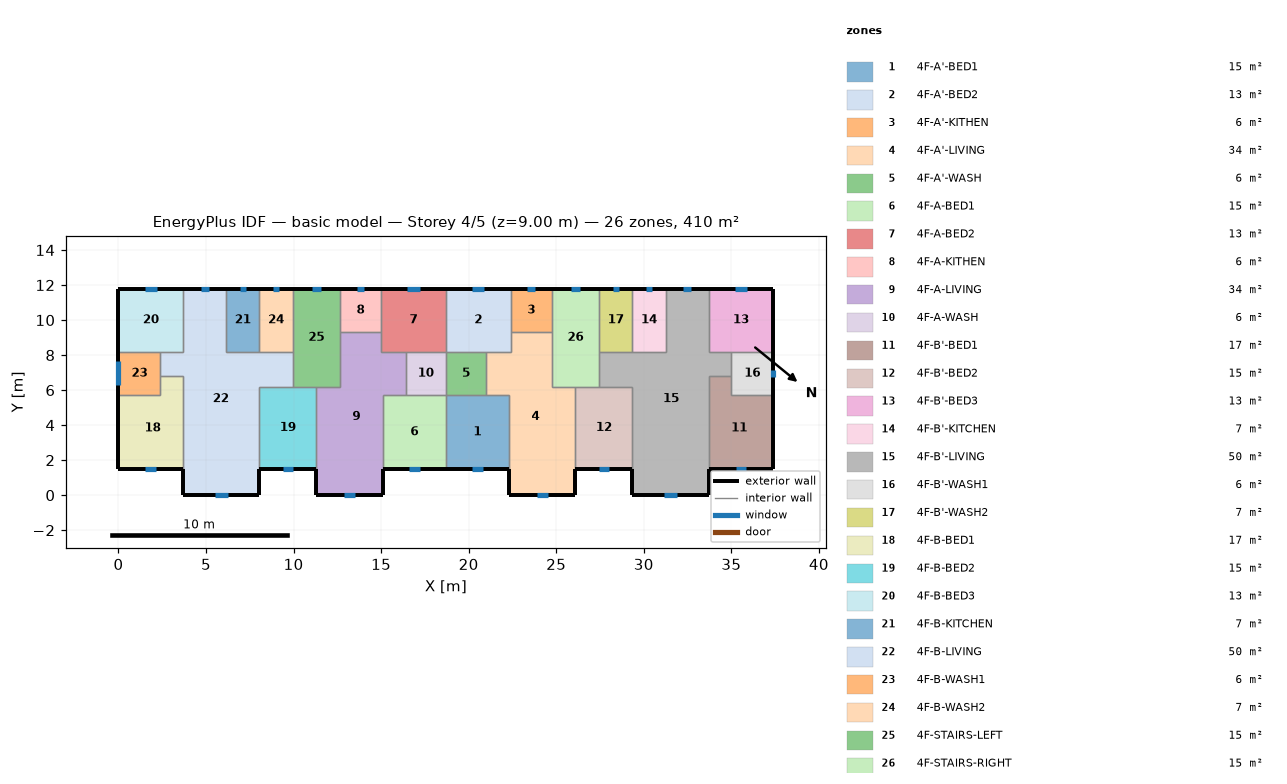
=== STOREY PLAN SPEC (per zone: floor XY polygon, exterior-wall plan segments, windows/doors) ===
zone 1: 4F-A'-BED1  (15.1 m²)
  floor: (18.70, 5.70) (22.30, 5.70) (22.30, 1.50) (18.70, 1.50)
  exterior wall: (18.70, 1.50) – (22.30, 1.50)  [3.6 m]
    window: (20.20, 1.50) – (20.80, 1.50)  [0.9 m²]
  interior walls: 4
zone 2: 4F-A'-BED2  (13.3 m²)
  floor: (18.70, 11.80) (22.40, 11.80) (22.40, 8.20) (18.70, 8.20)
  exterior wall: (22.40, 11.80) – (18.70, 11.80)  [3.7 m]
    window: (20.90, 11.80) – (20.20, 11.80)  [1.0 m²]
  interior walls: 5
zone 3: 4F-A'-KITHEN  (5.9 m²)
  floor: (24.75, 11.80) (24.75, 9.31) (22.40, 9.31) (22.40, 11.80)
  exterior wall: (24.75, 11.80) – (22.40, 11.80)  [2.3 m]
    window: (23.80, 11.80) – (23.35, 11.80)  [0.7 m²]
  interior walls: 3
zone 4: 4F-A'-LIVING  (34.3 m²)
  floor: (22.40, 9.31) (24.75, 9.31) (24.75, 6.20) (26.10, 6.20) (26.10, 0.00) (22.30, 0.00) (22.30, 5.70) (21.00, 5.70) (21.00, 8.20) (22.40, 8.20)
  exterior wall: (22.30, 1.50) – (22.30, 0.00)  [1.5 m]
  exterior wall: (26.10, 0.00) – (26.10, 1.50)  [1.5 m]
  exterior wall: (22.30, 0.00) – (26.10, 0.00)  [3.8 m]
    window: (23.88, 0.00) – (24.52, 0.00)  [1.0 m²]
  interior walls: 9
zone 5: 4F-A'-WASH  (5.7 m²)
  floor: (21.00, 8.20) (21.00, 5.70) (18.70, 5.70) (18.70, 8.20)
  interior walls: 4
zone 6: 4F-A-BED1  (15.1 m²)
  floor: (15.10, 5.70) (18.70, 5.70) (18.70, 1.50) (15.10, 1.50)
  exterior wall: (15.10, 1.50) – (18.70, 1.50)  [3.6 m]
    window: (16.60, 1.50) – (17.20, 1.50)  [0.9 m²]
  interior walls: 4
zone 7: 4F-A-BED2  (13.3 m²)
  floor: (18.70, 11.80) (18.70, 8.20) (15.00, 8.20) (15.00, 11.80)
  exterior wall: (18.70, 11.80) – (15.00, 11.80)  [3.7 m]
    window: (17.20, 11.80) – (16.50, 11.80)  [1.0 m²]
  interior walls: 5
zone 8: 4F-A-KITHEN  (5.9 m²)
  floor: (15.00, 11.80) (15.00, 9.31) (12.65, 9.31) (12.65, 11.80)
  exterior wall: (15.00, 11.80) – (12.65, 11.80)  [2.3 m]
    window: (14.05, 11.80) – (13.60, 11.80)  [0.7 m²]
  interior walls: 3
zone 9: 4F-A-LIVING  (34.3 m²)
  floor: (12.65, 9.31) (15.00, 9.31) (15.00, 8.20) (16.40, 8.20) (16.40, 5.70) (15.10, 5.70) (15.10, 0.00) (11.30, 0.00) (11.30, 6.20) (12.65, 6.20)
  exterior wall: (11.30, 1.50) – (11.30, 0.00)  [1.5 m]
  exterior wall: (15.10, 0.00) – (15.10, 1.50)  [1.5 m]
  exterior wall: (11.30, 0.00) – (15.10, 0.00)  [3.8 m]
    window: (12.88, 0.00) – (13.52, 0.00)  [1.0 m²]
  interior walls: 9
zone 10: 4F-A-WASH  (5.7 m²)
  floor: (18.70, 8.20) (18.70, 5.70) (16.40, 5.70) (16.40, 8.20)
  interior walls: 4
zone 11: 4F-B'-BED1  (17.0 m²)
  floor: (35.00, 6.80) (35.00, 5.70) (37.40, 5.70) (37.40, 1.50) (33.70, 1.50) (33.70, 6.80)
  exterior wall: (33.70, 1.50) – (37.40, 1.50)  [3.7 m]
    window: (35.24, 1.50) – (35.86, 1.50)  [0.9 m²]
  exterior wall: (37.40, 1.50) – (37.40, 5.70)  [4.2 m]
  interior walls: 4
zone 12: 4F-B'-BED2  (15.3 m²)
  floor: (26.10, 6.20) (29.35, 6.20) (29.35, 1.50) (26.10, 1.50)
  exterior wall: (26.10, 1.50) – (29.35, 1.50)  [3.3 m]
    window: (27.45, 1.50) – (28.00, 1.50)  [0.8 m²]
  interior walls: 4
zone 13: 4F-B'-BED3  (13.3 m²)
  floor: (37.40, 11.80) (37.40, 8.20) (33.70, 8.20) (33.70, 11.80)
  exterior wall: (37.40, 8.20) – (37.40, 11.80)  [3.6 m]
  exterior wall: (37.40, 11.80) – (33.70, 11.80)  [3.7 m]
    window: (35.90, 11.80) – (35.20, 11.80)  [1.0 m²]
  interior walls: 3
zone 14: 4F-B'-KITCHEN  (6.8 m²)
  floor: (29.35, 11.80) (31.25, 11.80) (31.25, 8.20) (29.35, 8.20)
  exterior wall: (31.25, 11.80) – (29.35, 11.80)  [1.9 m]
    window: (30.48, 11.80) – (30.12, 11.80)  [0.5 m²]
  interior walls: 3
zone 15: 4F-B'-LIVING  (50.1 m²)
  floor: (31.25, 11.80) (33.70, 11.80) (33.70, 8.20) (35.00, 8.20) (35.00, 6.80) (33.70, 6.80) (33.70, 0.00) (29.35, 0.00) (29.35, 6.20) (27.45, 6.20) (27.45, 8.20) (31.25, 8.20)
  exterior wall: (29.35, 1.50) – (29.35, 0.00)  [1.5 m]
  exterior wall: (33.70, 11.80) – (31.25, 11.80)  [2.5 m]
    window: (32.70, 11.80) – (32.25, 11.80)  [0.7 m²]
  exterior wall: (33.70, 0.00) – (33.70, 1.50)  [1.5 m]
  exterior wall: (29.35, 0.00) – (33.70, 0.00)  [4.4 m]
    window: (31.16, 0.00) – (31.89, 0.00)  [1.1 m²]
  interior walls: 11
zone 16: 4F-B'-WASH1  (6.0 m²)
  floor: (37.40, 8.20) (37.40, 5.70) (35.00, 5.70) (35.00, 8.20)
  exterior wall: (37.40, 5.70) – (37.40, 8.20)  [2.5 m]
    window: (37.40, 6.75) – (37.40, 7.15)  [0.6 m²]
  interior walls: 4
zone 17: 4F-B'-WASH2  (6.8 m²)
  floor: (27.45, 11.80) (29.35, 11.80) (29.35, 8.20) (27.45, 8.20)
  exterior wall: (29.35, 11.80) – (27.45, 11.80)  [1.9 m]
    window: (28.58, 11.80) – (28.22, 11.80)  [0.5 m²]
  interior walls: 3
zone 18: 4F-B-BED1  (17.0 m²)
  floor: (2.40, 6.80) (3.70, 6.80) (3.70, 1.50) (0.00, 1.50) (0.00, 5.70) (2.40, 5.70)
  exterior wall: (0.00, 1.50) – (3.70, 1.50)  [3.7 m]
    window: (1.54, 1.50) – (2.16, 1.50)  [0.9 m²]
  exterior wall: (0.00, 5.70) – (0.00, 1.50)  [4.2 m]
  interior walls: 4
zone 19: 4F-B-BED2  (15.3 m²)
  floor: (8.05, 6.20) (11.30, 6.20) (11.30, 1.50) (8.05, 1.50)
  exterior wall: (8.05, 1.50) – (11.30, 1.50)  [3.3 m]
    window: (9.40, 1.50) – (9.95, 1.50)  [0.8 m²]
  interior walls: 4
zone 20: 4F-B-BED3  (13.3 m²)
  floor: (0.00, 11.80) (3.70, 11.80) (3.70, 8.20) (0.00, 8.20)
  exterior wall: (3.70, 11.80) – (0.00, 11.80)  [3.7 m]
    window: (2.20, 11.80) – (1.50, 11.80)  [1.0 m²]
  exterior wall: (0.00, 11.80) – (0.00, 8.20)  [3.6 m]
  interior walls: 3
zone 21: 4F-B-KITCHEN  (6.8 m²)
  floor: (8.05, 11.80) (8.05, 8.20) (6.15, 8.20) (6.15, 11.80)
  exterior wall: (8.05, 11.80) – (6.15, 11.80)  [1.9 m]
    window: (7.28, 11.80) – (6.92, 11.80)  [0.5 m²]
  interior walls: 3
zone 22: 4F-B-LIVING  (50.1 m²)
  floor: (3.70, 11.80) (6.15, 11.80) (6.15, 8.20) (9.95, 8.20) (9.95, 6.20) (8.05, 6.20) (8.05, 0.00) (3.70, 0.00) (3.70, 6.80) (2.40, 6.80) (2.40, 8.20) (3.70, 8.20)
  exterior wall: (6.15, 11.80) – (3.70, 11.80)  [2.5 m]
    window: (5.15, 11.80) – (4.70, 11.80)  [0.7 m²]
  exterior wall: (8.05, 0.00) – (8.05, 1.50)  [1.5 m]
  exterior wall: (3.70, 0.00) – (8.05, 0.00)  [4.3 m]
    window: (5.51, 0.00) – (6.24, 0.00)  [1.1 m²]
  exterior wall: (3.70, 1.50) – (3.70, 0.00)  [1.5 m]
  interior walls: 11
zone 23: 4F-B-WASH1  (6.0 m²)
  floor: (2.40, 8.20) (2.40, 5.70) (0.00, 5.70) (0.00, 8.20)
  exterior wall: (0.00, 8.20) – (0.00, 5.70)  [2.5 m]
    window: (0.00, 7.64) – (0.00, 6.26)  [2.1 m²]
  interior walls: 4
zone 24: 4F-B-WASH2  (6.8 m²)
  floor: (9.95, 11.80) (9.95, 8.20) (8.05, 8.20) (8.05, 11.80)
  exterior wall: (9.95, 11.80) – (8.05, 11.80)  [1.9 m]
    window: (9.18, 11.80) – (8.82, 11.80)  [0.5 m²]
  interior walls: 3
zone 25: 4F-STAIRS-LEFT  (15.1 m²)
  floor: (9.95, 11.80) (12.65, 11.80) (12.65, 6.20) (9.95, 6.20)
  exterior wall: (12.65, 11.80) – (9.95, 11.80)  [2.7 m]
    window: (11.55, 11.80) – (11.05, 11.80)  [0.8 m²]
  interior walls: 6
zone 26: 4F-STAIRS-RIGHT  (15.1 m²)
  floor: (27.45, 11.80) (27.45, 6.20) (24.75, 6.20) (24.75, 11.80)
  exterior wall: (27.45, 11.80) – (24.75, 11.80)  [2.7 m]
    window: (26.35, 11.80) – (25.85, 11.80)  [0.8 m²]
  interior walls: 6

=== DERIVED (storey summary) ===
Building: basic model
Storey: 4 of 5  (floor level z = 9.00 m)
Storey gross floor area: 409.7 m²
Zones on this storey: 26
  - 4F-A'-BED1: floor 15.1 m²; exterior wall 3.6 m (10.8 m²); 1 window(s) 0.9 m²; WWR 8.4%
  - 4F-A'-BED2: floor 13.3 m²; exterior wall 3.7 m (11.1 m²); 1 window(s) 1.0 m²; WWR 9.4%
  - 4F-A'-KITHEN: floor 5.9 m²; exterior wall 2.3 m (7.0 m²); 1 window(s) 0.7 m²; WWR 9.4%
  - 4F-A'-LIVING: floor 34.3 m²; exterior wall 6.8 m (20.4 m²); 1 window(s) 1.0 m²; WWR 4.7%
  - 4F-A'-WASH: floor 5.7 m²
  - 4F-A-BED1: floor 15.1 m²; exterior wall 3.6 m (10.8 m²); 1 window(s) 0.9 m²; WWR 8.4%
  - 4F-A-BED2: floor 13.3 m²; exterior wall 3.7 m (11.1 m²); 1 window(s) 1.0 m²; WWR 9.4%
  - 4F-A-KITHEN: floor 5.9 m²; exterior wall 2.3 m (7.0 m²); 1 window(s) 0.7 m²; WWR 9.4%
  - 4F-A-LIVING: floor 34.3 m²; exterior wall 6.8 m (20.4 m²); 1 window(s) 1.0 m²; WWR 4.7%
  - 4F-A-WASH: floor 5.7 m²
  - 4F-B'-BED1: floor 17.0 m²; exterior wall 7.9 m (23.7 m²); 1 window(s) 0.9 m²; WWR 3.9%
  - 4F-B'-BED2: floor 15.3 m²; exterior wall 3.3 m (9.8 m²); 1 window(s) 0.8 m²; WWR 8.4%
  - 4F-B'-BED3: floor 13.3 m²; exterior wall 7.3 m (21.9 m²); 1 window(s) 1.0 m²; WWR 4.8%
  - 4F-B'-KITCHEN: floor 6.8 m²; exterior wall 1.9 m (5.7 m²); 1 window(s) 0.5 m²; WWR 9.4%
  - 4F-B'-LIVING: floor 50.1 m²; exterior wall 9.8 m (29.4 m²); 2 window(s) 1.8 m²; WWR 6.1%
  - 4F-B'-WASH1: floor 6.0 m²; exterior wall 2.5 m (7.5 m²); 1 window(s) 0.6 m²; WWR 7.9%
  - 4F-B'-WASH2: floor 6.8 m²; exterior wall 1.9 m (5.7 m²); 1 window(s) 0.5 m²; WWR 9.4%
  - 4F-B-BED1: floor 17.0 m²; exterior wall 7.9 m (23.7 m²); 1 window(s) 0.9 m²; WWR 3.9%
  - 4F-B-BED2: floor 15.3 m²; exterior wall 3.3 m (9.8 m²); 1 window(s) 0.8 m²; WWR 8.4%
  - 4F-B-BED3: floor 13.3 m²; exterior wall 7.3 m (21.9 m²); 1 window(s) 1.0 m²; WWR 4.8%
  - 4F-B-KITCHEN: floor 6.8 m²; exterior wall 1.9 m (5.7 m²); 1 window(s) 0.5 m²; WWR 9.4%
  - 4F-B-LIVING: floor 50.1 m²; exterior wall 9.8 m (29.4 m²); 2 window(s) 1.8 m²; WWR 6.1%
  - 4F-B-WASH1: floor 6.0 m²; exterior wall 2.5 m (7.5 m²); 1 window(s) 2.1 m²; WWR 27.4%
  - 4F-B-WASH2: floor 6.8 m²; exterior wall 1.9 m (5.7 m²); 1 window(s) 0.5 m²; WWR 9.4%
  - 4F-STAIRS-LEFT: floor 15.1 m²; exterior wall 2.7 m (8.1 m²); 1 window(s) 0.8 m²; WWR 9.4%
  - 4F-STAIRS-RIGHT: floor 15.1 m²; exterior wall 2.7 m (8.1 m²); 1 window(s) 0.8 m²; WWR 9.4%
Zone adjacency (shared interzone walls):
  - 4F-A'-BED1 ↔ 4F-A'-LIVING
  - 4F-A'-BED1 ↔ 4F-A'-WASH
  - 4F-A'-BED1 ↔ 4F-A-BED1
  - 4F-A'-BED2 ↔ 4F-A'-KITHEN
  - 4F-A'-BED2 ↔ 4F-A'-LIVING
  - 4F-A'-BED2 ↔ 4F-A'-WASH
  - 4F-A'-BED2 ↔ 4F-A-BED2
  - 4F-A'-KITHEN ↔ 4F-A'-LIVING
  - 4F-A'-KITHEN ↔ 4F-STAIRS-RIGHT
  - 4F-A'-LIVING ↔ 4F-A'-WASH
  - 4F-A'-LIVING ↔ 4F-B'-BED2
  - 4F-A'-LIVING ↔ 4F-STAIRS-RIGHT
  - 4F-A'-WASH ↔ 4F-A-WASH
  - 4F-A-BED1 ↔ 4F-A-LIVING
  - 4F-A-BED1 ↔ 4F-A-WASH
  - 4F-A-BED2 ↔ 4F-A-KITHEN
  - 4F-A-BED2 ↔ 4F-A-LIVING
  - 4F-A-BED2 ↔ 4F-A-WASH
  - 4F-A-KITHEN ↔ 4F-A-LIVING
  - 4F-A-KITHEN ↔ 4F-STAIRS-LEFT
  - 4F-A-LIVING ↔ 4F-A-WASH
  - 4F-A-LIVING ↔ 4F-B-BED2
  - 4F-A-LIVING ↔ 4F-STAIRS-LEFT
  - 4F-B'-BED1 ↔ 4F-B'-LIVING
  - 4F-B'-BED1 ↔ 4F-B'-WASH1
  - 4F-B'-BED2 ↔ 4F-B'-LIVING
  - 4F-B'-BED2 ↔ 4F-STAIRS-RIGHT
  - 4F-B'-BED3 ↔ 4F-B'-LIVING
  - 4F-B'-BED3 ↔ 4F-B'-WASH1
  - 4F-B'-KITCHEN ↔ 4F-B'-LIVING
  - 4F-B'-KITCHEN ↔ 4F-B'-WASH2
  - 4F-B'-LIVING ↔ 4F-B'-WASH1
  - 4F-B'-LIVING ↔ 4F-B'-WASH2
  - 4F-B'-LIVING ↔ 4F-STAIRS-RIGHT
  - 4F-B'-WASH2 ↔ 4F-STAIRS-RIGHT
  - 4F-B-BED1 ↔ 4F-B-LIVING
  - 4F-B-BED1 ↔ 4F-B-WASH1
  - 4F-B-BED2 ↔ 4F-B-LIVING
  - 4F-B-BED2 ↔ 4F-STAIRS-LEFT
  - 4F-B-BED3 ↔ 4F-B-LIVING
  - 4F-B-BED3 ↔ 4F-B-WASH1
  - 4F-B-KITCHEN ↔ 4F-B-LIVING
  - 4F-B-KITCHEN ↔ 4F-B-WASH2
  - 4F-B-LIVING ↔ 4F-B-WASH1
  - 4F-B-LIVING ↔ 4F-B-WASH2
  - 4F-B-LIVING ↔ 4F-STAIRS-LEFT
  - 4F-B-WASH2 ↔ 4F-STAIRS-LEFT